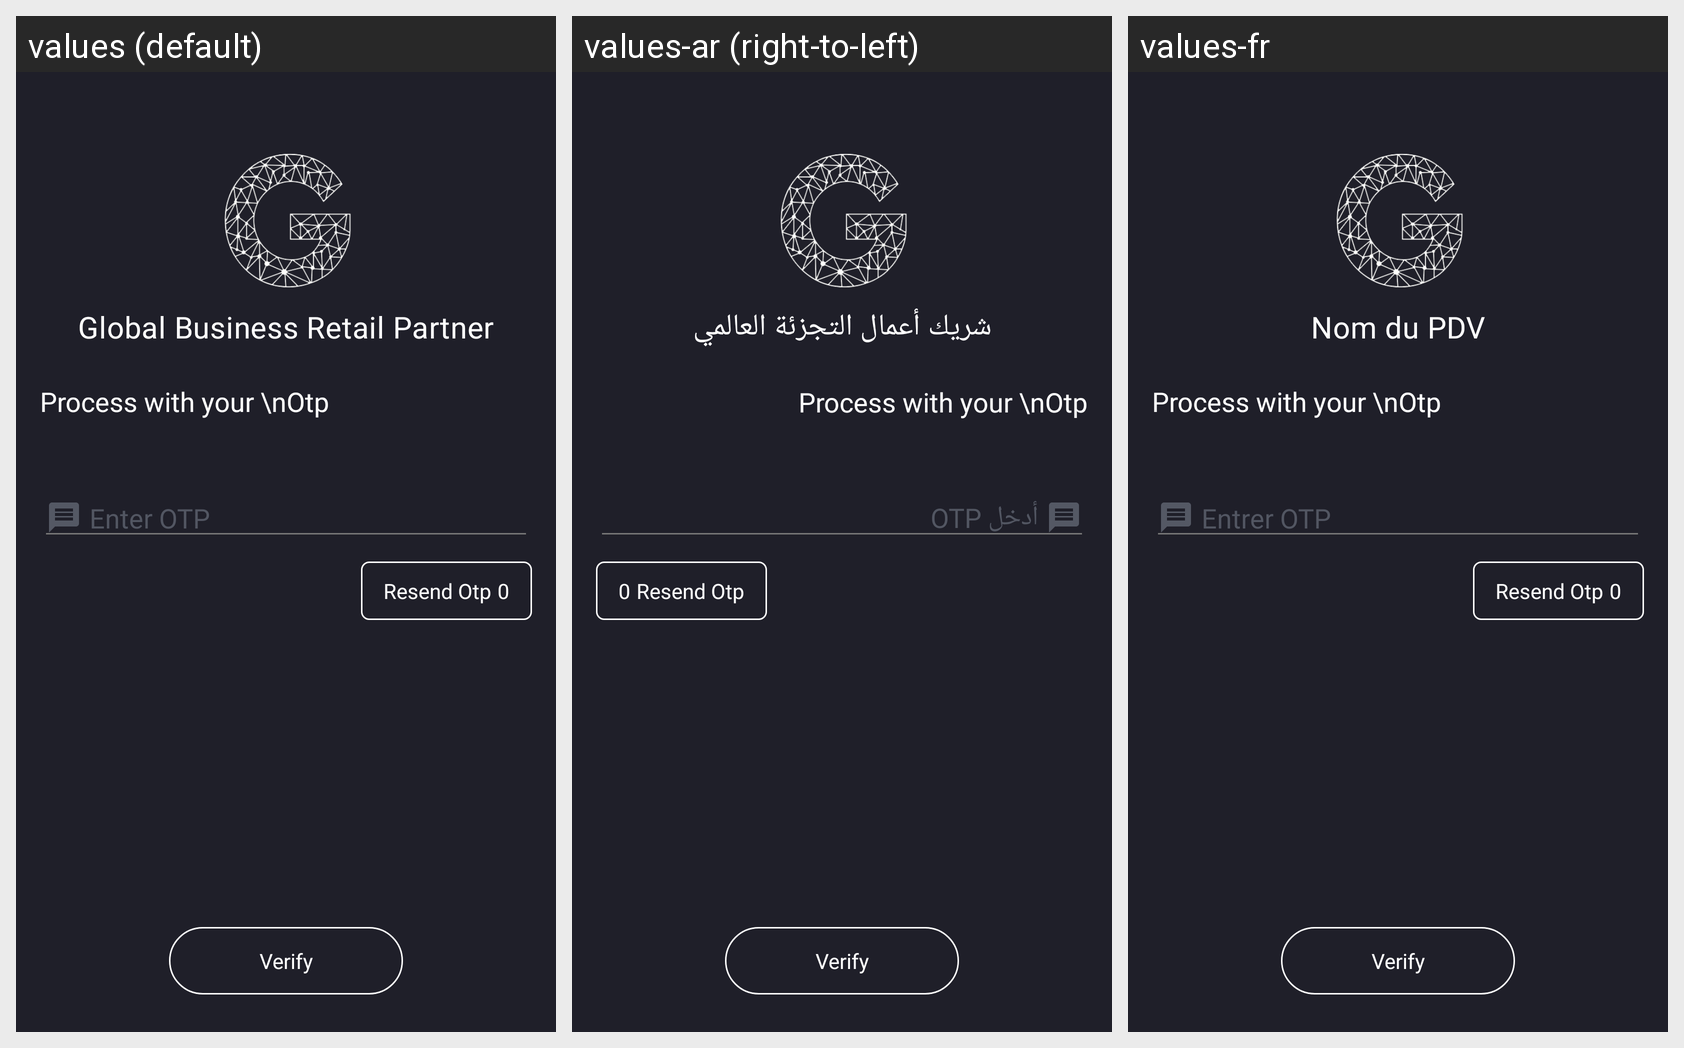

Strings drawn on this Android screen and how each of the app's shown locales translates them:
Android screen res/layout/activity_otp.xml rendered under 3 locales, left to right: values (default), values-ar (right-to-left), values-fr. Device: Nexus 5 (rendered at 1080×1920; each locale shown at half size, 540×960, under a caption strip naming it); theme Theme.MyApplication.
Strings drawn on this screen, with the default value and each locale's value (text and hints the layout hard-codes, and strings that could not be matched under every locale, appear in the picture but are not listed):

global_business_retail_partner
  values: Global Business Retail Partner
  values-ar: شريك أعمال التجزئة العالمي
  values-fr: Nom du PDV

enter_otp
  values: Enter OTP
  values-ar: أدخل OTP
  values-fr: Entrer OTP

resend_otp
  values: Resend Otp
  values-ar: Resend Otp
  values-fr: Resend Otp

verify
  values: Verify
  values-ar: Verify
  values-fr: Verify
